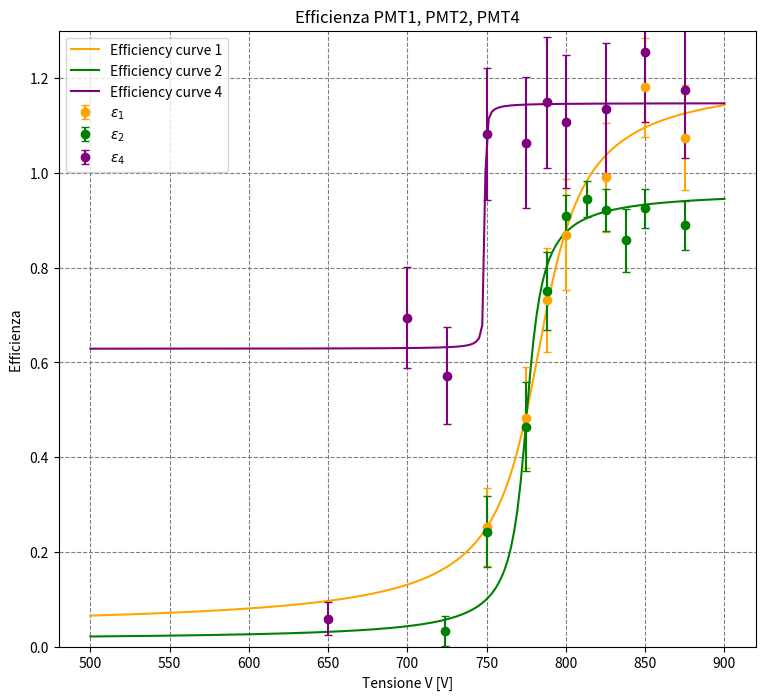

Write the Python code that produced this figure.
import numpy as np
from matplotlib import pyplot as plt
from scipy.optimize import curve_fit


#Dati
V2 = np.array([724, 750, 775, 788, 800,813, 825, 838, 850, 875])
triple2 = np.array([1, 8, 13, 21, 40, 34 ,35,24 ,37, 32])
doppie2 = np.array([31, 33, 28, 28, 44, 36, 38,28 ,40, 36])
epsilon2 = (triple2/doppie2)
sigmaepsilon2 = np.sqrt((epsilon2*(1-epsilon2))/(doppie2))


V1 = np.array([750, 775, 788, 800, 825, 850, 875])
triple1= np.array([8, 15, 26, 28, 33, 42, 37])
doppie1 = np.array([56, 55, 63, 57, 59, 63, 61])
varepsilon1 = (triple1/doppie1)
sigmavarepsilon1= np.sqrt((varepsilon1*(1-varepsilon1))/(doppie1))   #ERRORE DATO DALLE MISURE
epsilon1 = varepsilon1/0.565
sigmavarepsilon1_1 = 0.0035 #ERRORE RELATIVO DATO DALL'ACCETTANZA
sigmaepsilon1 = (np.sqrt((sigmavarepsilon1/varepsilon1)**2+(sigmavarepsilon1_1)**2)) * epsilon1

"""
triple3 = np.array([25 ,25 ,33 ,33, 24, 31,33])
doppie3 = np.array([257,281 ,300 ,259, 259, 275, 274])
varepsilon3 = (triple3/doppie3)
sigmavarepsilon3 = np.sqrt((varepsilon3*(1-varepsilon3))/(doppie3))

epsilon3 = varepsilon3/0.1037
#sigmaepsilon3 = np.full(len(epsilon3), 6)
"""


#RICALCOLO CON PMT2, 3, 4
V4 = np.array([ 650, 700, 725, 750, 775, 788, 800, 825, 850, 875])
triple4 = np.array([ 3, 39, 29, 52 ,51, 59, 53, 58, 61 ,57])
doppie4 = np.array([ 390, 432, 390, 370 ,369, 395, 368, 393, 374 ,373])
varepsilon4 = (triple4/doppie4)
sigmavarepsilon4 = np.sqrt((varepsilon4*(1-varepsilon4))/(doppie4))  #ERRORE DATO DALLE MISURE DI VAREPSILON
epsilon4 = varepsilon4/0.13
sigmavarepsilon4_1 = 0.0048     #ERRORE DATO DALL'ACCETTANZA (RELATIVO)
sigmaepsilon4 = (np.sqrt((sigmavarepsilon4/varepsilon4)**2+(sigmavarepsilon4_1)**2)) * epsilon4   #SOMMA IN QUADRATURA DEGLI ERR RELATIVI PER OTTENERE L'ERR RELATIVO TOT, MOLTIPLICATO POI PER LA MISURA STESSA


# funzione di fit (arctan)
def arctan(x, a, b, c, d):
    return (a/np.pi)*np.arctan(c*(x-b)) + d
    
def cost(x, k):
    return k
    
# Figura
plt.figure("Efficienza", figsize=(9, 8))
plt.grid(which="both", ls="dashed", color="gray")

x_fit = np.linspace(500, 900, 200)

# FIT PMT1
p0_1 = [0.7, 800, 0.1, 0.5]
popt1, pcov1 = curve_fit(
            f=arctan, 
            xdata=V1, 
            ydata=epsilon1, 
            p0=p0_1, 
            sigma=sigmavarepsilon1, 
            absolute_sigma=True 
        )
perr1 = np.sqrt(np.diag(pcov1))

print("==========================")
print("Stampa dei parametri PMT 1")
for i in range(len(popt1)):
    if (i== 0) :
        print(f'eff_1 = {popt1[i]:.3f} +/- {perr1[i]:.3f}') 
    else:
        print(f'{i}-param = {popt1[i]:.3f} +/- {perr1[i]:.3f}')

plt.plot(x_fit, arctan(x_fit, *popt1), color = "orange", label='Efficiency curve 1')
    
# FIT PMT2
p0_2 = [0.7, 800, 0.1, 0.5]
popt2, pcov2 = curve_fit(
            f=arctan, 
            xdata=V2, 
            ydata=epsilon2, 
            p0=p0_2, 
            sigma=sigmaepsilon2, 
            absolute_sigma=True 
        )
perr2 = np.sqrt(np.diag(pcov2))
        
plt.plot(x_fit, arctan(x_fit, *popt2), color = "green", label='Efficiency curve 2')

print("==========================")
print("Stampa dei parametri PMT 2")
for i in range(len(popt2)):
    if (i== 0) :
        print(f'eff_2 = {popt2[i]:.3f} +/- {perr2[i]:.3f}') 
    else:
        print(f'{i}-param = {popt2[i]:.3f} +/- {perr2[i]:.3f}')

# FIT PMT4
p0_4 = [1.7, 700, 0.13, 0.0]
popt4, pcov4 = curve_fit( #Fit con tutti i punti eccetto il primo (outlier) 
            f=arctan, 
            xdata=V4[1:], 
            ydata=epsilon4[1:], 
            p0=p0_4, 
            sigma=sigmavarepsilon4[1:], 
            absolute_sigma=True,
            maxfev = 5000
        )
perr4 = np.sqrt(np.diag(pcov4))

print("==========================")
print("Stampa dei parametri PMT 4")
for i in range(len(popt4)):
    if (i== 0) :
        print(f'eff_4 = {popt4[i]:.3f} +/- {perr4[i]:.3f}') 
    else:
        print(f'{i}-param = {popt4[i]:.3f} +/- {perr4[i]:.3f}')

plt.plot(x_fit, arctan(x_fit, *popt4), color = "purple", label='Efficiency curve 4')

plt.errorbar(V1, epsilon1, yerr=sigmaepsilon1,  fmt='o', color='orange' , label=r'$\epsilon_1$', capsize=3)

plt.errorbar(V2, epsilon2, yerr= sigmaepsilon2,  fmt='o',color= 'green', label=r'$\epsilon_2$', capsize=3)


plt.errorbar(V4, epsilon4, yerr=sigmaepsilon4, fmt='o', color='purple' , label=r'$\epsilon_4$', capsize=3)

# Etichette e legenda
plt.xlabel("Tensione V [V]")
plt.ylabel("Efficienza ")
plt.ylim(0, 1.3)
plt.title("Efficienza PMT1, PMT2, PMT4")
plt.legend()
plt.show()
